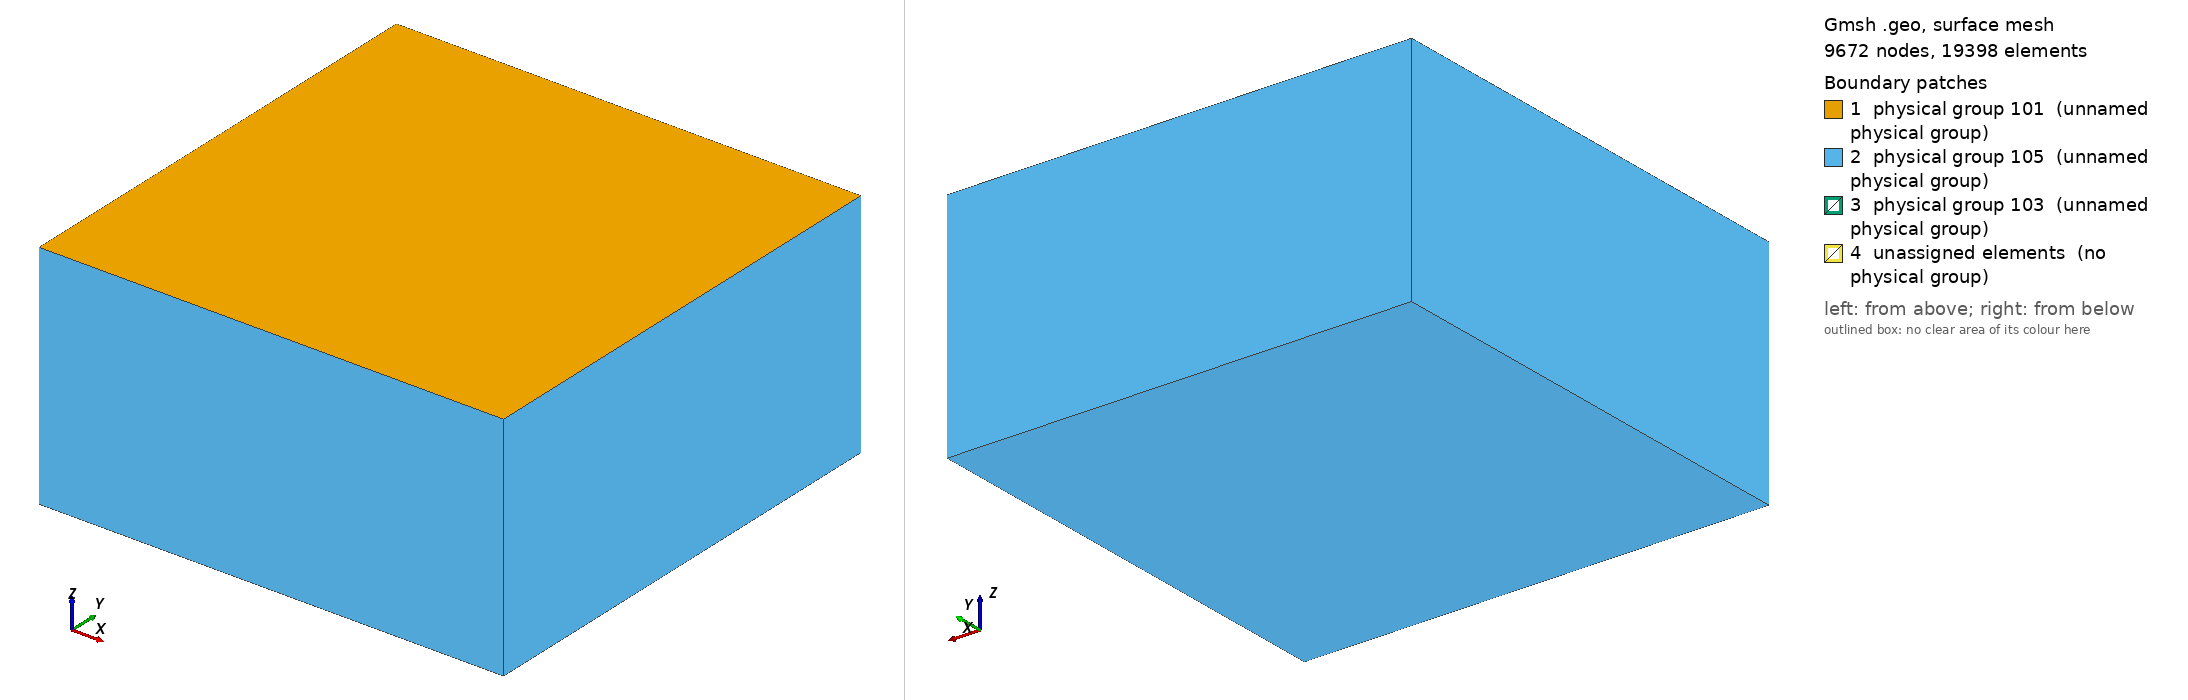

Gmsh geometry script, surface-meshed: 9672 nodes, 19398 surface elements. Boundary patches (legend numbers): 1 physical group 101 (unnamed physical group), 2 physical group 105 (unnamed physical group), 3 physical group 103 (unnamed physical group), 4 unassigned elements (no physical group). Left view from above one corner, right view from below the opposite corner. Legend entries are the model's physical surfaces; 'unassigned elements' are surfaces in no physical group. The drawing asked Gmsh for element sizes between 1% and 20% of the model's largest extent; the script's own settings can give other sizes.

=== tpv2053d_100m.geo (drawn) ===
/**
 * @file
 * This file is part of SeisSol.
 *
 * @author Thomas Ulrich 
 *
 * @section LICENSE
 * Copyright (c) 2014-2022, SeisSol Group
 * All rights reserved.
 * 
 * Redistribution and use in source and binary forms, with or without
 * modification, are permitted provided that the following conditions are met:
 * 
 * 1. Redistributions of source code must retain the above copyright notice,
 *    this list of conditions and the following disclaimer.
 * 
 * 2. Redistributions in binary form must reproduce the above copyright notice,
 *    this list of conditions and the following disclaimer in the documentation
 *    and/or other materials provided with the distribution.
 * 
 * 3. Neither the name of the copyright holder nor the names of its
 *    contributors may be used to endorse or promote products derived from this
 *    software without specific prior written permission.
 *
 * THIS SOFTWARE IS PROVIDED BY THE COPYRIGHT HOLDERS AND CONTRIBUTORS "AS IS"
 * AND ANY EXPRESS OR IMPLIED WARRANTIES, INCLUDING, BUT NOT LIMITED TO, THE
 * IMPLIED WARRANTIES OF  MERCHANTABILITY AND FITNESS FOR A PARTICULAR PURPOSE
 * ARE DISCLAIMED. IN NO EVENT SHALL THE COPYRIGHT HOLDER OR CONTRIBUTORS BE
 * LIABLE FOR ANY DIRECT, INDIRECT, INCIDENTAL, SPECIAL, EXEMPLARY, OR
 * CONSEQUENTIAL DAMAGES (INCLUDING, BUT NOT LIMITED TO, PROCUREMENT OF
 * SUBSTITUTE GOODS OR SERVICES; LOSS OF USE, DATA, OR PROFITS; OR BUSINESS
 * INTERRUPTION) HOWEVER CAUSED AND ON ANY THEORY OF LIABILITY, WHETHER IN
 * CONTRACT, STRICT LIABILITY, OR TORT (INCLUDING NEGLIGENCE OR OTHERWISE)
 * ARISING IN ANY WAY OUT OF THE  USE OF THIS SOFTWARE, EVEN IF ADVISED OF THE
 * POSSIBILITY OF SUCH DAMAGE.
*/


lc = 5e3;
lc_fault = 100; //change this!!!

Fault_length = 30e3;
Fault_width = 15e3;
Fault_dip = 90*Pi/180.;

// Nucleation in X,Z local coordinates
X_nucl = 0e3;
Width_nucl = 0.5*Fault_width;
R_nucl = 1.5e3;
lc_nucl = 100; //change this!!!

// Y-direction refinement parameters (perpendicular to fault plane)
Y_refine_distance = 1000; // 1000m on both sides of fault plane
lc_y_refine = 100; // 100m mesh size in refined zone

Xmax = 60e3;
Xmin = -Xmax;
Ymin = -Xmax +  0.5 * Fault_width  *Cos(Fault_dip);
Ymax =  Xmax + 0.5 * Fault_width  *Cos(Fault_dip);
Zmin = -Xmax;

// Create the Volume
Point(1) = {Xmin, Ymin, 0, lc};
Point(2) = {Xmin, Ymax, 0, lc};
Point(3) = {Xmax, Ymax, 0, lc};
Point(4) = {Xmax, Ymin, 0, lc};
Line(1) = {1, 2};
Line(2) = {2, 3};
Line(3) = {3, 4};
Line(4) = {4, 1};
Curve Loop(5) = {1,2,3,4};
Plane Surface(1) = {5};
Extrude {0,0, Zmin} { Surface{1}; }

// Create the fault
Point(100) = {-0.5*Fault_length, Fault_width  *Cos(Fault_dip), -Fault_width  *Sin(Fault_dip), lc};
Point(101) = {-0.5*Fault_length, 0, 0e3, lc};
Point(102) = {0.5*Fault_length, 0,  0e3, lc};
Point(103) = {0.5*Fault_length, Fault_width  *Cos(Fault_dip), -Fault_width  *Sin(Fault_dip), lc};
Line(100) = {100, 101};
Line(101) = {101, 102};
Line{101} In Surface{1};
Line(102) = {102, 103};
Line(103) = {103, 100};

// Create nucleation patch
Point(201) = {X_nucl + R_nucl , (Width_nucl + R_nucl) * Cos(Fault_dip), -(Width_nucl+R_nucl)  *Sin(Fault_dip), lc_nucl};
Point(202) = {X_nucl + R_nucl , (Width_nucl - R_nucl) * Cos(Fault_dip), -(Width_nucl-R_nucl)  *Sin(Fault_dip), lc_nucl};
Point(203) = {X_nucl - R_nucl , (Width_nucl - R_nucl) * Cos(Fault_dip), -(Width_nucl-R_nucl)  *Sin(Fault_dip), lc_nucl};
Point(204) = {X_nucl - R_nucl , (Width_nucl + R_nucl) * Cos(Fault_dip), -(Width_nucl+R_nucl)  *Sin(Fault_dip), lc_nucl};
Line(200) = {201, 202};
Line(201) = {202, 203};
Line(202) = {203, 204};
Line(203) = {204, 201};
Curve Loop(204) = {200,201,202,203};
Plane Surface(200) = {204};

Curve Loop(105) = {100,101,102,103};
Plane Surface(100) = {105, 204};

// There is a bug in "Attractor", we need to define a Ruled surface in FaceList
Line Loop(106) = {100,101,102,103};
Ruled Surface(101) = {106};
Ruled Surface(201) = {204};

Surface{100,200} In Volume{1};

// Managing coarsening away from the fault
// Attractor field returns the distance to the curve (actually, the
// distance to 100 equidistant points on the curve)
Field[1] = Distance;
Field[1].FacesList = {101};

// Matheval field returns "distance squared + lc/20"
Field[2] = MathEval;
Field[2].F = Sprintf("0.05*F1 +(F1/2.5e3)^2 + %g", lc_fault);

// Managing coarsening around the nucleation Patch
Field[3] = Distance;
Field[3].FacesList = {201};

Field[4] = Threshold;
Field[4].IField = 3;
Field[4].LcMin = lc_nucl;
Field[4].LcMax = lc_fault;
Field[4].DistMin = R_nucl;
Field[4].DistMax = 3*R_nucl;

Field[5] = Restrict;
Field[5].IField = 4;
Field[5].FacesList = {100,200};

// Equivalent of propagation size on element
Field[6] = Threshold;
Field[6].IField = 1;
Field[6].LcMin = lc_fault;
Field[6].LcMax = lc;
Field[6].DistMin = 2*lc_fault;
Field[6].DistMax = 2*lc_fault+0.001;

// NEW: Fault plane distance-based mesh refinement
// Distance field from the fault plane (Surface 100)
Field[8] = Distance;
Field[8].FacesList = {100}; // Distance to the fault plane

// Threshold field for perpendicular distance from fault plane
Field[9] = Threshold;
Field[9].IField = 8;
Field[9].LcMin = lc_y_refine;      // 100m mesh within the refined zone
Field[9].LcMax = lc;               // Coarse mesh outside
Field[9].DistMin = 0;              // Start refinement at fault plane
Field[9].DistMax = Y_refine_distance; // End refinement at 1000m from fault

// Alternative: More gradual transition beyond 1000m
Field[10] = MathEval;
Field[10].F = Sprintf("(F8 < %g) ? %g : (%g + (F8 - %g) * 0.05)", 
                      Y_refine_distance, lc_y_refine, lc_y_refine, Y_refine_distance);

// Combine all fields - use Field[9] for sharp transition or Field[10] for smooth
Field[7] = Min;
Field[7].FieldsList = {2,5,6,9}; // Use Field[9] for sharp transition at 1000m
// Field[7].FieldsList = {2,5,6,10}; // Use Field[10] for smooth transition beyond 1000m

Background Field = 7;

Physical Surface(101) = {1};
Physical Surface(103) = {100,200};
// This ones are read from the gui
Physical Surface(105) = {14,18,22,26,27};

Physical Volume(1) = {1};
Mesh.MshFileVersion = 2.2;
